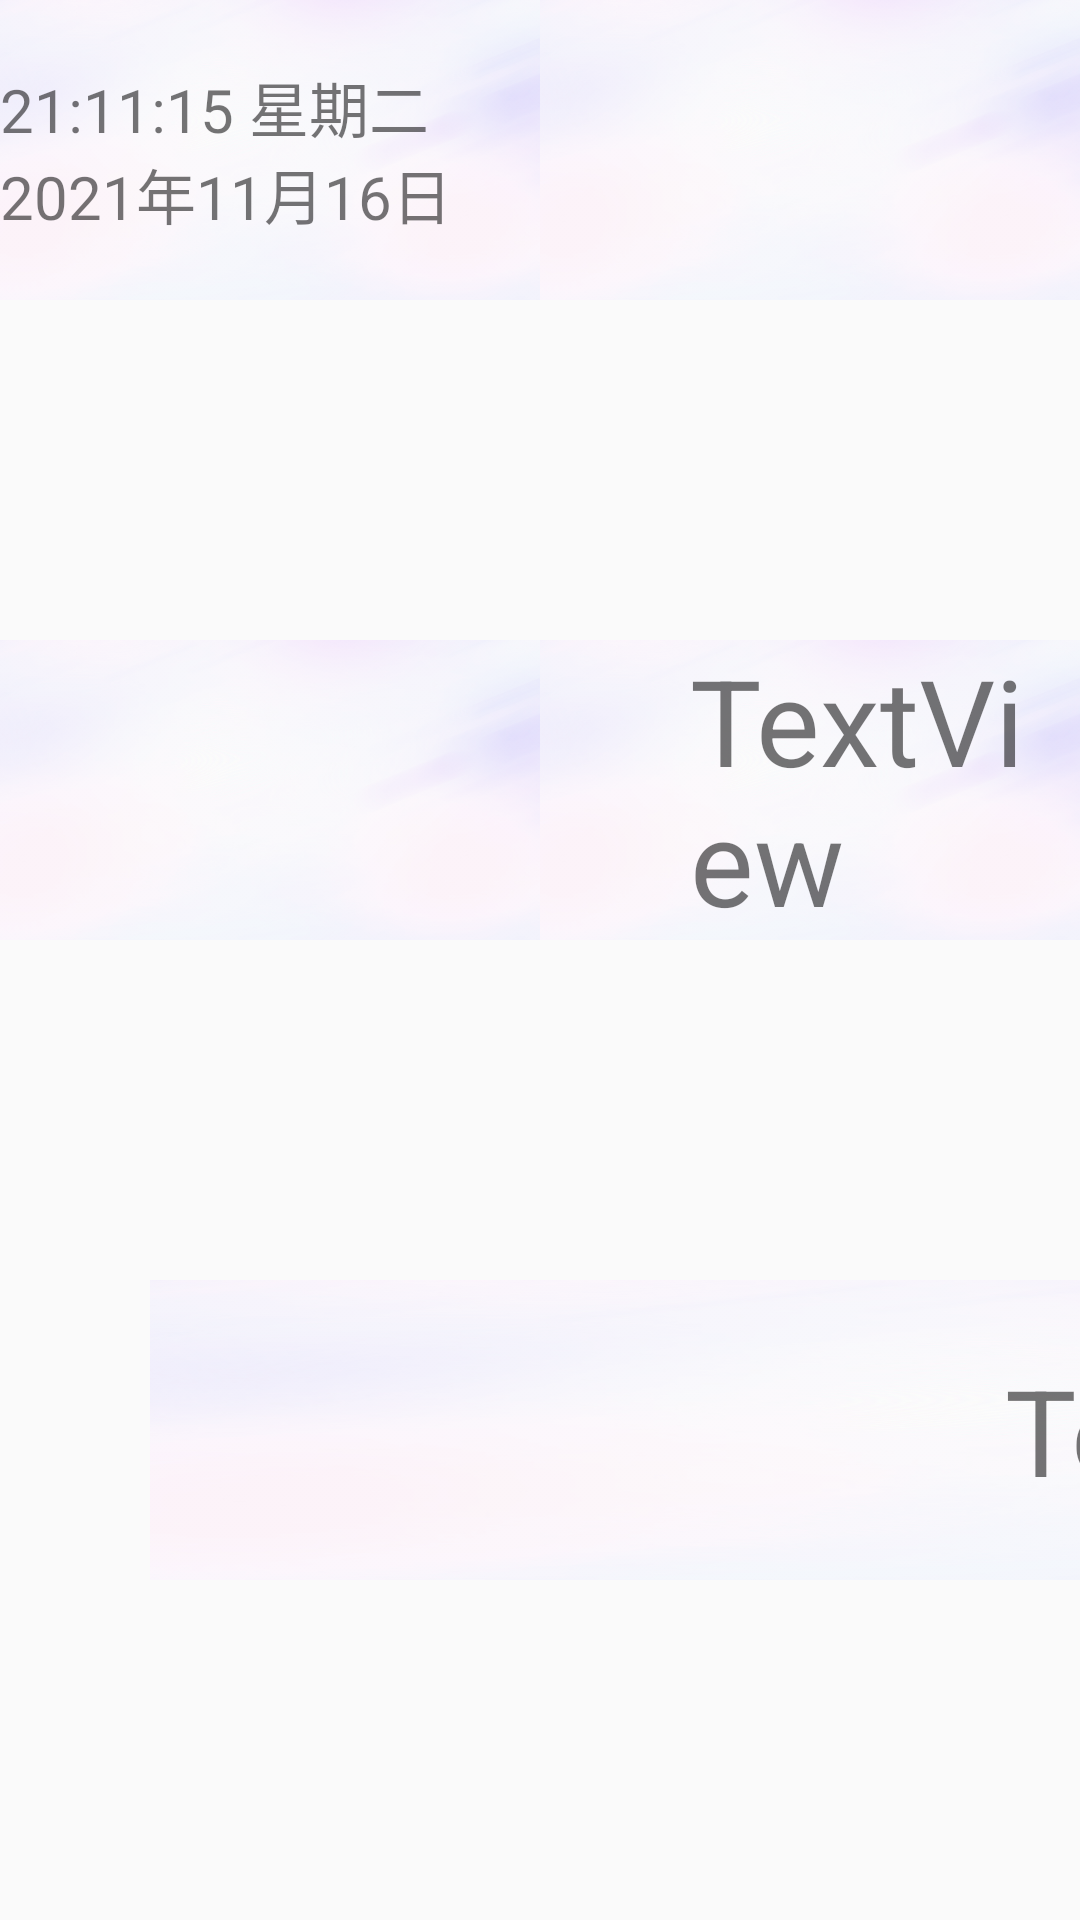

The Android layout XML behind this screen, and the referenced resources:
<!-- AndroidManifest.xml: application theme AppTheme -->
<!-- res/layout/activity_sub_table_layout.xml -->
<?xml version="1.0" encoding="utf-8"?>
<TableLayout xmlns:android="http://schemas.android.com/apk/res/android"
    xmlns:app="http://schemas.android.com/apk/res-auto"
    xmlns:tools="http://schemas.android.com/tools"
    android:layout_width="match_parent"
    android:layout_height="match_parent"
    android:background="@drawable/sub_tablelayout_bg"
    tools:context=".SubActivity_TableLayout">


    <TableRow
        android:layout_width="match_parent"
        android:layout_height="0dp"
        android:layout_weight="1">

        <LinearLayout
            android:layout_width="0dp"
            android:layout_height="100dp"
            android:layout_weight="1"
            android:background="@drawable/sub_tablelayout_cardbg"
            android:gravity="center"
            android:orientation="horizontal">

            <TextView
                android:id="@+id/textView"
                android:layout_width="wrap_content"
                android:layout_height="wrap_content"
                android:text="21:11:15 星期二 2021年11月16日"
                android:textSize="20dp" />
        </LinearLayout>

        <LinearLayout
            android:layout_width="0dp"
            android:layout_height="100dp"
            android:layout_weight="1"
            android:background="@drawable/sub_tablelayout_cardbg"
            android:gravity="center"
            android:orientation="horizontal">

            <ImageView
                android:layout_width="50dp"
                android:layout_height="50dp"
                android:background="@drawable/ic_baseline_android_24" />

            <ImageView
                android:layout_width="50dp"
                android:layout_height="50dp"
                android:layout_marginLeft="30dp"
                android:layout_marginRight="30dp"
                android:background="@drawable/ic_baseline_android_24" />

            <ImageView
                android:layout_width="50dp"
                android:layout_height="50dp"
                android:background="@drawable/ic_baseline_android_24" />
        </LinearLayout>

    </TableRow>

    <TableRow
        android:layout_width="match_parent"
        android:layout_height="0dp"
        android:layout_weight="1">

        <LinearLayout
            android:layout_width="0dp"
            android:layout_height="100dp"
            android:layout_weight="1"
            android:background="@drawable/sub_tablelayout_cardbg"
            android:gravity="center"
            android:orientation="horizontal">

            <ImageView
                android:id="@+id/imageView"
                android:layout_width="50dp"
                android:layout_height="50dp"
                android:background="@drawable/ic_baseline_android_24" />

            <ImageView
                android:id="@+id/imageView2"
                android:layout_width="50dp"
                android:layout_height="50dp"
                android:layout_marginLeft="30dp"
                android:layout_marginRight="30dp"
                android:background="@drawable/ic_baseline_android_24" />

            <ImageView
                android:id="@+id/imageView3"
                android:layout_width="50dp"
                android:layout_height="50dp"
                android:background="@drawable/ic_baseline_android_24" />
        </LinearLayout>

        <LinearLayout
            android:layout_width="0dp"
            android:layout_height="100dp"
            android:layout_weight="1"
            android:background="@drawable/sub_tablelayout_cardbg"
            android:gravity="center"
            android:orientation="horizontal">

            <ImageView
                android:id="@+id/imageView4"
                android:layout_width="50dp"
                android:layout_height="50dp"
                app:srcCompat="@drawable/ic_baseline_android_24" />

            <TextView
                android:id="@+id/textView2"
                android:layout_width="wrap_content"
                android:layout_height="wrap_content"
                android:text="TextView"
                android:textSize="40dp" />
        </LinearLayout>
    </TableRow>

    <TableRow
        android:layout_width="match_parent"
        android:layout_height="0dp"
        android:layout_weight="1">

        <LinearLayout
            android:layout_width="match_parent"
            android:layout_height="100dp"
            android:layout_marginLeft="50dp"
            android:background="@drawable/sub_tablelayout_cardbg"
            android:gravity="center"
            android:orientation="horizontal">

            <ImageView
                android:layout_width="50dp"
                android:layout_height="50dp"
                app:srcCompat="@drawable/ic_baseline_android_24" />

            <TextView
                android:layout_width="wrap_content"
                android:layout_height="wrap_content"
                android:text="TextView"
                android:textSize="40dp" />
        </LinearLayout>
    </TableRow>
</TableLayout>
<!-- resources referenced by this layout -->
<resources>
  <!-- drawable sub_tablelayout_cardbg: png bitmap (drawable, 330570 bytes) -->
  <style name="AppTheme" parent="Theme.AppCompat.Light.DarkActionBar">
          
          <item name="colorPrimary">@color/colorPrimary</item>
          <item name="colorPrimaryDark">@color/colorPrimaryDark</item>
          <item name="colorAccent">@color/colorAccent</item>
          
          <item name="android:statusBarColor" tools:targetApi="l">@color/pink_200</item>
          <item name="buttonStyle">@style/Widget.AppCompat.Button.Colored</item>
      </style>
  <color name="colorPrimary">#F48FB1</color>
  <color name="colorPrimaryDark">#2196F3</color>
  <color name="colorAccent">#90CAF9</color>
  <color name="pink_200">#F48FB1</color>
</resources>
